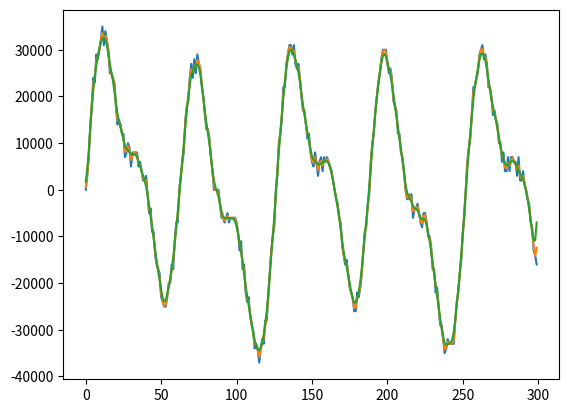

This figure's Python source:
# Question 1
def describe_data(L):
    for i in L:
        print('The type of the element',i,'is',type(i))

# Question 2
def howManyInt(l):
    integers = 0
    for i in l:
        if type(i) == int:
            integers += 1
    return integers


# Question 3
import matplotlib.pyplot as plt
#This is not a good habit to declare global variables like this
#But just for our class assignments, let's do this at the moment
original_wave_sample = [0, 3, 7, 14, 18, 24, 23, 29, 28, 30, 32, 35, 31, 34, 32, 30, 25, 25, 24, 23, 18, 14, 15, 14, 12, 12, 7, 8, 10, 9, 5, 8, 8, 8, 8, 5, 6, 4, 2, 2, 3, -1, -5, -4, -9, -9, -14, -16, -17, -18, -23, -24, -25, -25, -23, -20, -20, -16, -17, -11, -7, -7, 0, 3, 6, 8, 15, 18, 19, 24, 27, 24, 28, 25, 29, 27, 26, 22, 20, 16, 13, 13, 11, 7, 4, 0, 0, 0, 0, -3, -6, -6, -7, -6, -5, -7, -6, -6, -6, -6, -7, -9, -13, -11, -17, -16, -22, -24, -23, -27, -29, -30, -34, -33, -34, -37, -34, -32, -33, -28, -28, -23, -18, -13, -10, -8, 0, 3, 10, 12, 15, 22, 22, 27, 29, 31, 31, 29, 31, 27, 26, 27, 24, 20, 17, 17, 14, 11, 12, 8, 6, 5, 8, 6, 3, 6, 7, 4, 7, 6, 7, 6, 5, 4, 2, 0, -2, -3, -6, -7, -12, -14, -16, -15, -18, -21, -22, -23, -26, -26, -22, -23, -21, -18, -13, -9, -8, -3, -1, 6, 10, 12, 17, 20, 23, 25, 28, 30, 30, 30, 27, 25, 26, 24, 19, 18, 17, 12, 12, 8, 7, 4, 0, -2, -2, -1, -1, -6, -4, -4, -3, -5, -7, -8, -5, -5, -7, -10, -10, -12, -17, -17, -22, -21, -25, -29, -29, -32, -35, -34, -32, -33, -33, -33, -33, -28, -24, -22, -18, -15, -9, -6, 0, 6, 9, 11, 16, 22, 22, 24, 25, 29, 30, 31, 28, 29, 27, 22, 22, 20, 16, 17, 15, 14, 10, 10, 6, 8, 4, 4, 7, 4, 7, 7, 6, 6, 3, 7, 2, 2, 4, 1, 0, -2, -3, -7, -8, -13, -14, -16]

# Just enlarge the numbers
for i in range(len(original_wave_sample)):
    original_wave_sample[i]*=1000


# For this question, you only need to submit this function
def filter_wave(wave,times):
    for i in range(times):
        new_wave = []
        for index, num in enumerate(wave):
            if index == 0:
                new_wave.append(int(wave[index]*0.6 + wave[index+1]*0.2))
            elif index == len(wave)-1:
                new_wave.append(int(wave[index-1]*0.2 + wave[index]*0.6))
            else:
                new_wave.append(int((wave[index-1]*0.2 + wave[index]*0.6 + wave[index+1]*0.2)))
        wave = new_wave
    return new_wave

plt.plot(original_wave_sample)
plt.show()

new_wave = filter_wave(original_wave_sample,1)
plt.plot(new_wave)
plt.show()

new_wave = filter_wave(original_wave_sample,5)
plt.plot(new_wave)
plt.show()

# Question 4

# an example resistor list for testing
resistor_list = (75, 80, 90, 77, 88, 91, 60, 74, 73, 70, 55, 93, 59)

def matchResistors(R, n):
    sort_list = sorted(R)
    length = len(sort_list)
    if length == 0:
        return []
    result = []
    start = 0
    end = length - 1
    while start < end:
        if sort_list[start] + sort_list[end] < n:
            start += 1
        elif sort_list[start] + sort_list[end] > n:
            end -= 1
        elif sort_list[start] + sort_list[end] == n:
            result.append((sort_list[start],sort_list[end]))
            start += 1
            end -= 1
    return result
